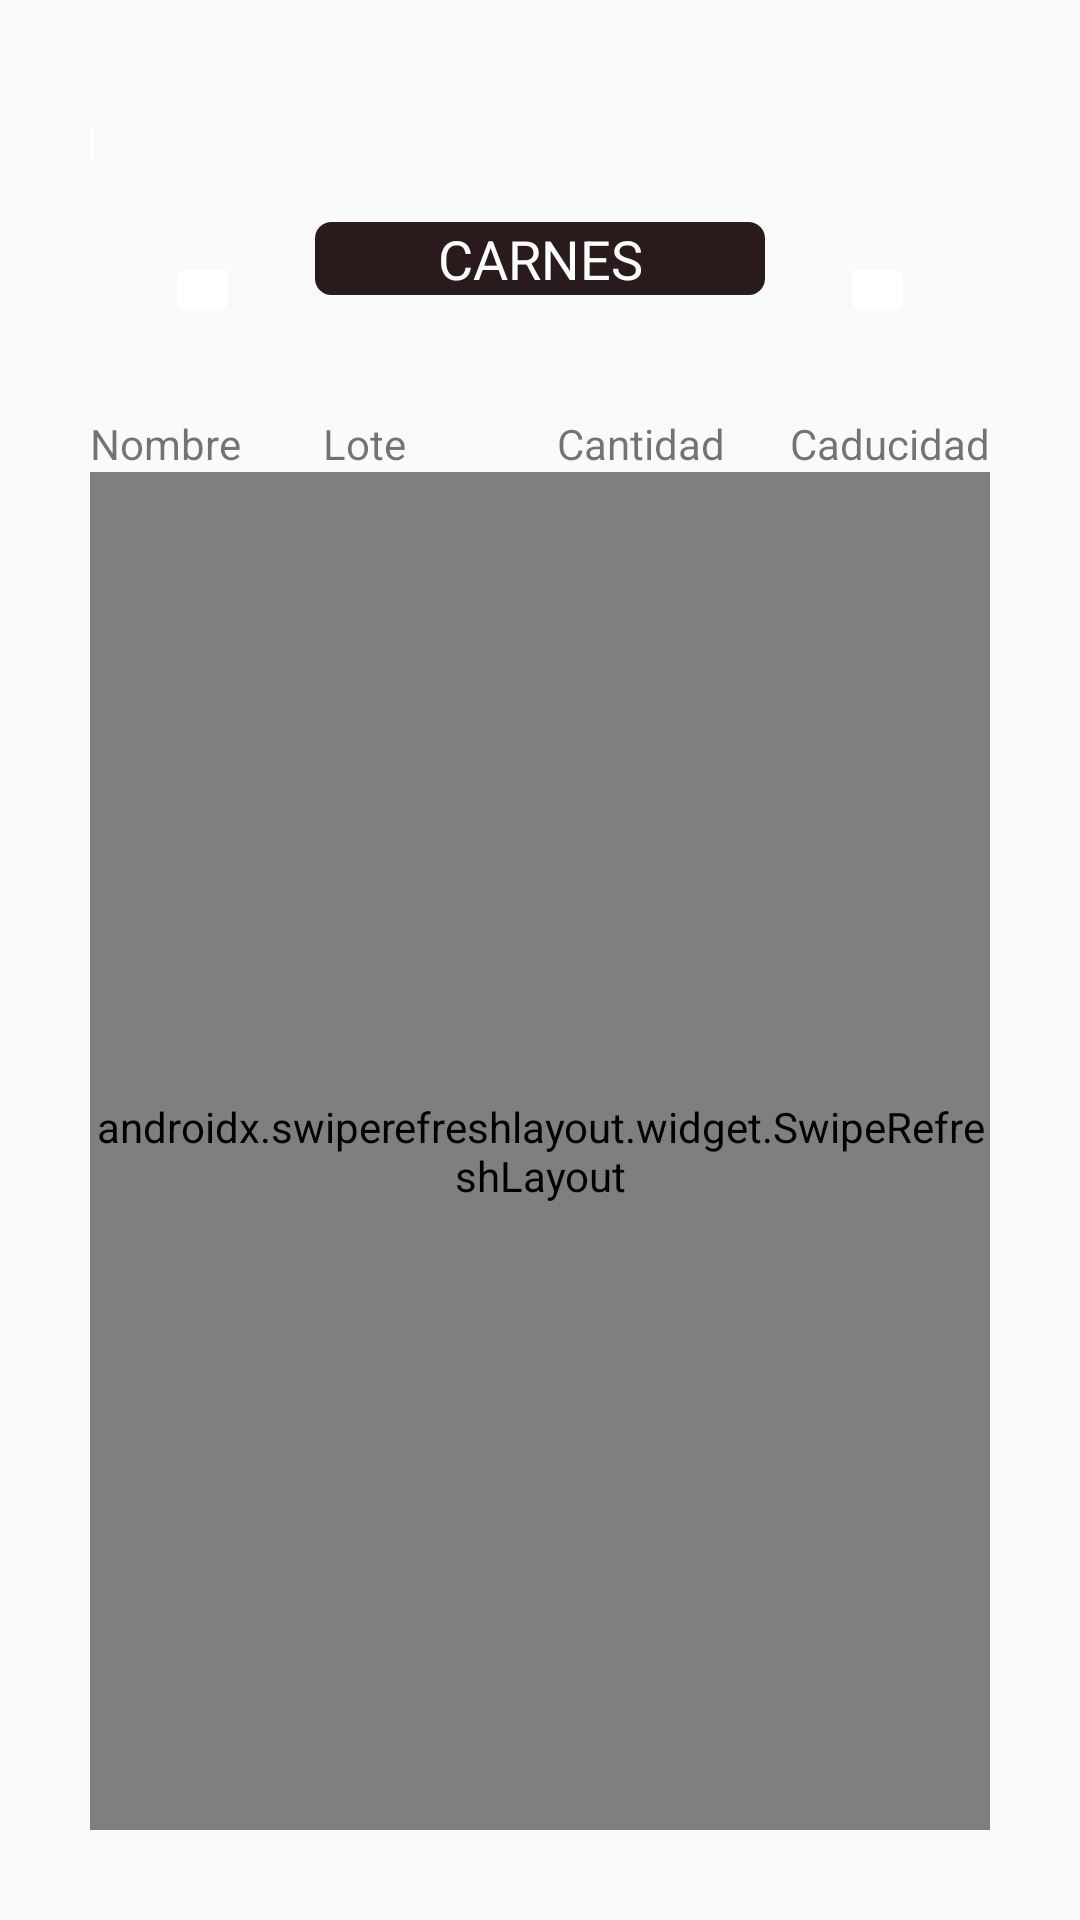

Here is an Android app screen rendered from its layout file. Give the layout XML and the strings, colors and styles it references.
<!-- AndroidManifest.xml: application theme Theme.SRMapp -->
<!-- res/layout/fragment_stock_list.xml -->
<?xml version="1.0" encoding="utf-8"?>
<androidx.constraintlayout.widget.ConstraintLayout xmlns:android="http://schemas.android.com/apk/res/android"
        xmlns:app="http://schemas.android.com/apk/res-auto"
        xmlns:tools="http://schemas.android.com/tools"
        android:layout_width="match_parent"
        android:layout_height="match_parent"
        android:padding="30dp">

    <ImageButton
        android:id="@+id/btback"
        android:layout_width="25dp"
        android:layout_height="25dp"
        android:layout_marginBottom="7dp"
        android:layout_marginEnd="70dp"
        android:backgroundTint="#FFFFFF"
        app:layout_constraintBottom_toTopOf="@+id/btnFind"
        app:layout_constraintEnd_toStartOf="@+id/tvStockTitle"
        app:layout_constraintHorizontal_bias="1.0"
        app:layout_constraintStart_toEndOf="@+id/btnFind"
        app:layout_constraintTop_toTopOf="parent"
        app:layout_constraintVertical_bias="0.24000001"
        app:srcCompat="@drawable/back_arrow" />

    <ImageButton
            android:layout_width="25dp"
            android:layout_height="25dp"
            android:id="@+id/btnFind"
            app:layout_constraintStart_toStartOf="parent"
            app:layout_constraintHorizontal_bias="0.5"
            android:backgroundTint="#FFFFFF"
            android:textColor="#291B1B"
            android:src="@drawable/search"
            android:layout_marginTop="10dp"
            app:layout_constraintEnd_toStartOf="@+id/tvStockTitle"
            app:layout_constraintTop_toTopOf="@+id/tvStockTitle" />

    <ImageButton
            android:id="@+id/btAdd"
            android:layout_width="25dp"
            android:layout_height="25dp"
            android:layout_marginTop="10dp"
            android:backgroundTint="#FFFFFF"
            android:textColor="#291B1B"
            android:src="@drawable/add"
            app:layout_constraintEnd_toEndOf="parent"
            app:layout_constraintHorizontal_bias="0.5"
            app:layout_constraintStart_toEndOf="@+id/tvStockTitle"
            app:layout_constraintTop_toTopOf="@+id/tvStockTitle" />

    <TextView
        android:id="@+id/tvStockTitle"
        android:layout_width="150dp"
        android:layout_height="wrap_content"
        android:layout_marginTop="44dp"
        android:background="@drawable/rounded_textview"
        android:text="@string/carne"
        android:textAlignment="center"
        android:textAllCaps="true"
        android:textColor="#FFFFFF"
        android:textSize="18sp"
        android:textStyle="normal"
        app:layout_constraintEnd_toStartOf="@+id/btAdd"
        app:layout_constraintHorizontal_bias="0.5"
        app:layout_constraintStart_toEndOf="@+id/btnFind"
        app:layout_constraintTop_toTopOf="parent" />

    <TextView
            android:text="@string/cantidad"
            android:layout_width="0dp"
            android:layout_height="wrap_content"
            android:id="@+id/tvHeaderQuantity"
            android:layout_marginTop="40dp"
            app:layout_constraintStart_toEndOf="@+id/tvHeaderLot"
            app:layout_constraintHorizontal_bias="0.5"
            app:layout_constraintEnd_toStartOf="@+id/tvHeaderExpireDate"
            app:layout_constraintTop_toBottomOf="@+id/tvStockTitle" />

    <TextView
            android:text="@string/lote"
            android:layout_width="0dp"
            android:layout_height="wrap_content"
            android:id="@+id/tvHeaderLot"
            android:layout_marginTop="0dp"
            app:layout_constraintStart_toEndOf="@+id/tvHeaderName"
            app:layout_constraintHorizontal_bias="0.5"
            app:layout_constraintEnd_toStartOf="@+id/tvHeaderQuantity"
            app:layout_constraintTop_toTopOf="@+id/tvHeaderQuantity" />

    <TextView
            android:text="@string/nombre"
            android:layout_height="wrap_content"
            android:layout_width="0dp"
            android:id="@+id/tvHeaderName"
            android:layout_marginTop="0dp"
            app:layout_constraintEnd_toStartOf="@+id/tvHeaderLot"
            app:layout_constraintTop_toTopOf="@+id/tvHeaderLot"
            app:layout_constraintStart_toStartOf="parent" />

    <TextView
            android:text="@string/caducidad"
            android:layout_width="wrap_content"
            android:layout_height="wrap_content"
            android:id="@+id/tvHeaderExpireDate"
            android:layout_marginTop="0dp"
            app:layout_constraintStart_toEndOf="@+id/tvHeaderQuantity"
            app:layout_constraintHorizontal_bias="0.5"
            app:layout_constraintEnd_toEndOf="parent"
            app:layout_constraintTop_toTopOf="@+id/tvHeaderQuantity" />

    <androidx.swiperefreshlayout.widget.SwipeRefreshLayout
            android:layout_width="0dp"
            android:layout_height="0dp"
            android:id="@+id/srFoodRefresh"
            app:layout_constraintStart_toStartOf="parent"
            app:layout_constraintHorizontal_bias="0.6"
            app:layout_constraintEnd_toEndOf="parent"
            app:layout_constraintBottom_toBottomOf="parent"
            app:layout_constraintTop_toBottomOf="@+id/tvHeaderLot"
            app:layout_constraintVertical_bias="0.0">

        <androidx.recyclerview.widget.RecyclerView
                tools:listitem="@layout/rv_item_stock"
                android:id="@+id/rvItems"
                android:layout_width="0dp"
                android:layout_height="0dp"
                android:layout_margin="0dp"
                android:layout_marginStart="2dp"
                android:layout_marginTop="40dp"
                android:layout_marginEnd="10dp" />
    </androidx.swiperefreshlayout.widget.SwipeRefreshLayout>
</androidx.constraintlayout.widget.ConstraintLayout>
<!-- res/layout/rv_item_stock.xml (included above) -->
<?xml version="1.0" encoding="utf-8"?>
<androidx.constraintlayout.widget.ConstraintLayout xmlns:android="http://schemas.android.com/apk/res/android"
        xmlns:app="http://schemas.android.com/apk/res-auto"
        android:layout_width="match_parent"
        android:layout_height="50dp">

    <TextView
            android:id="@+id/tvName"
            android:text="@string/placeholder_name"
            android:gravity="center"
            android:layout_width="0dp"
            android:layout_height="wrap_content"
            app:layout_constraintTop_toTopOf="parent"
            app:layout_constraintBottom_toBottomOf="parent"
            app:layout_constraintStart_toStartOf="parent"
            app:layout_constraintEnd_toStartOf="@+id/tvQuantity" />

    <TextView
            android:id="@+id/tvQuantity"
            android:text="@string/placeholder_quantity"
            android:gravity="center"
            android:layout_width="0dp"
            android:layout_height="wrap_content"
            app:layout_constraintTop_toTopOf="parent"
            app:layout_constraintBottom_toBottomOf="parent"
            app:layout_constraintStart_toEndOf="@+id/tvName"
            app:layout_constraintEnd_toStartOf="@+id/tvLote" />

    <TextView
            android:id="@+id/tvLote"
            android:text="@string/placeholder_lote"
            android:gravity="center"
            android:layout_width="0dp"
            android:layout_height="wrap_content"
            app:layout_constraintTop_toTopOf="parent"
            app:layout_constraintBottom_toBottomOf="parent"
            app:layout_constraintStart_toEndOf="@+id/tvQuantity"
            app:layout_constraintEnd_toStartOf="@+id/tvCaducidad" />

    <TextView
            android:id="@+id/tvCaducidad"
            android:text="@string/placeholder_caducidad"
            android:gravity="center"
            android:layout_width="0dp"
            android:layout_height="wrap_content"
            app:layout_constraintTop_toTopOf="parent"
            app:layout_constraintBottom_toBottomOf="parent"
            app:layout_constraintStart_toEndOf="@+id/tvLote"
            app:layout_constraintEnd_toEndOf="parent" />
</androidx.constraintlayout.widget.ConstraintLayout>
<!-- resources referenced by this layout -->
<resources>
  <!-- drawable rounded_textview (drawable) -->
  <?xml version="1.0" encoding="utf-8"?>
  <shape xmlns:android="http://schemas.android.com/apk/res/android"
      android:shape="rectangle">
      <corners android:radius="5dp" />
      <stroke android:width="1dp" android:color="#291B1B" />
      <solid android:color="#291B1B" />
  </shape>
  <string name="caducidad">Caducidad</string>
  <string name="cantidad">Cantidad</string>
  <string name="carne">Carnes</string>
  <string name="lote">Lote</string>
  <string name="nombre">Nombre</string>
  <string name="placeholder_caducidad">Caducidad</string>
  <string name="placeholder_lote">Lote</string>
  <string name="placeholder_name">Item Name</string>
  <string name="placeholder_quantity">Quantity</string>
  <style name="Theme.SRMapp" parent="android:Theme.Material.Light.NoActionBar">
          <item name="android:statusBarColor">@color/purple_700</item>
          <item name="android:datePickerStyle">@style/MyDatePickerStyle</item>
      </style>
  <style name="MyDatePickerStyle" parent="android:Widget.Material.DatePicker">
          <item name="android:datePickerMode">spinner</item>
          <item name="android:calendarViewShown">false</item>
      </style>
  <!-- not gathered from this repository: default colours our renderer supplied (Android Studio template values) -->
  <color name="purple_700">#FF3700B3</color>
</resources>
